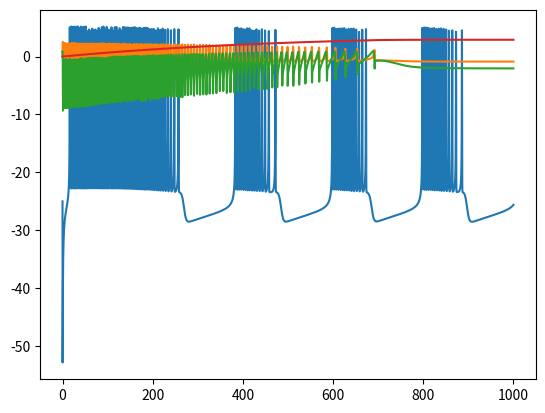

Here is the Python script that generated this plot:
import numpy as np
from scipy.integrate import solve_ivp
import matplotlib.pyplot as plt


def morris_lecar2_defaults():
    params = {
            "V_1" : -1.2,
            "V_2" : 18,
            "V_3" : 12,
            "V_4" : 17.4,

            "E_Ca" : 120,
            "E_k" : -84,
            "E_L" : -60,

        # peak conductances of the channel proteins
            "g_K" : 8,
            "g_L" : 2,
            "g_Ca" : 4,
            "g_KCa" : 0.75,

            "C_m" : 1, 

            # I_app : applied current
            "I_app" : 80,

            "phi" : 4.6,
            #  ratio of free to total calcium in the cell
            "eta" : 0.1,
            #  k_Ca  : calcium removal rate
            "k_Ca" : 1,
            #  mu converting current into a concentration flux involving the cell's surface area to the calcium compartment volume
            "mu" : 0.02,
            "f" : 10,
      
    }
    return params 

def mod_Morris_Lecar2(t, u, p):
    (V, n, Ca_conc) = u

    z = np.power(Ca_conc, p["f"]) / (np.power(Ca_conc, p["f"]) + 1)
    

    M_inf = 0.5*(1 + np.tanh((V - p["V_1"])/p["V_2"])) # (2)
    N_inf = 0.5*(1 + np.tanh((V - p["V_3"])/p["V_4"])) # (3)
    tau_n = 1/(np.cosh((V - p["V_3"])/(2*p["V_4"]))) # (4)

    # I_KCa calcium dependent potassium channel (outward current)
    I_KCa = p["g_KCa"]*z*(V-p["E_k"])
    I_Ca =  p["g_Ca"]*M_inf*(V-p["E_Ca"])

    dVdt = (p["I_app"] - p["g_L"]*(V- p["E_L"]) - p["g_K"]*n*(V-p["E_k"]) - I_Ca - I_KCa)/p["C_m"]
    dndt = p["phi"]*(N_inf - n)/ tau_n
    dCa_conc_dt = p["eta"]*(-p["mu"]*I_Ca - p["k_Ca"]*Ca_conc)

    return np.array((dVdt, dndt, dCa_conc_dt))



def Morris_lecar(t, u):

    # N : recovery variable: the probability that the K+ channel is conducting
    (V, n, Ca_conc) = u
    
    # Here V_1, V_2, V_3, V_4 are parameters chosen to fit voltage clamp data
    V_1 = -1.2 
    V_2 = 18
    V_3 = 12      
    V_4 = 17.4
    
    # equilibrium potential of relevant ion channels
    E_Ca = 120
    E_k = -90
    E_L = -60 

    # peak conductances of the channel proteins
    g_K = 10
    # leaky channel conductance
    g_L = 2
    g_Ca = 3.6
    g_KCa = 0.8

    # membrane capacitance
    C_m = 1 

    # I_app = applied current
    I_app = 45 

    phi = 5
    #  ratio of free to total calcium in the cell
    eta = 0.004
    #  k_Ca  = calcium removal rate
    k_Ca = 1
    #  mu converting current into a concentration flux involving the cell's surface area to the calcium compartment volume
    mu = 0.01

    
    # z is the gating variable with a near Hill-like dependence on the near-membrane calcium concentration
    p = 6
    z = np.power(Ca_conc, p) / (np.power(Ca_conc, p) + 1)
    

    M_inf = 0.5*(1 + np.tanh((V - V_1)/V_2)) # (2)
    N_inf = 0.5*(1 + np.tanh((V - V_3)/V_4)) # (3)
    tau_n = 1/(np.cosh((V - V_3)/(2*V_4))) # (4)

    # I_KCa calcium dependent potassium channel (outward current)
    I_KCa = g_KCa*z*(V-E_k)
    I_Ca =  g_Ca*M_inf*(V-E_Ca)

    dVdt = (I_app - g_L*(V- E_L) - g_K*n*(V-E_k) - I_Ca - I_KCa)/C_m
    dndt = phi*(N_inf - n)/ tau_n
    dCa_conc_dt = eta*(-mu*I_Ca - k_Ca*Ca_conc)
    
    return np.array((dVdt, dndt, dCa_conc_dt))

def Hindmarsh_rose(t, u):
    a = 1
    b = 3
    c = 1
    d = 4
    r = 0.001
    I=2
    x,y,z = u

    dxdt = y - a*np.power(x,3) + b*np.power(x, 2) - z + I
    dydt = c - d*np.power(x,2) - y 
    dzdt = r*(4 * (x + 1.6)-z)


    return np.array([dxdt,dydt,dzdt])

def ivp_solver(system_of_equations, t0, t_end, inital_cond):
    sol = solve_ivp(system_of_equations,(t0, t_end), inital_cond)
    time_vec = sol.t
    vars_vec = sol.y
    return time_vec, vars_vec

def plot_sol(t, y):
    plt.plot(t, y)
    plt.show()


if __name__ == '__main__':
    t0 = 0
    t_end =1000
    y_morris = (-25, 0.9, 0.001)
    time_vec, vars_vec = ivp_solver(Morris_lecar, t0, t_end, y_morris)
    plot_sol(time_vec,vars_vec[0])
    



    y_hein = (0, 0.9, 0.001)
    heind_sol = solve_ivp(Hindmarsh_rose, (t0, t_end), y_hein)
    X, Y, Z = heind_sol.y
    plt.plot(heind_sol.t, X)
    plt.show()
    plt.plot(heind_sol.t, Y)
    plt.show()
    plt.plot(heind_sol.t, Z)
    plt.show()